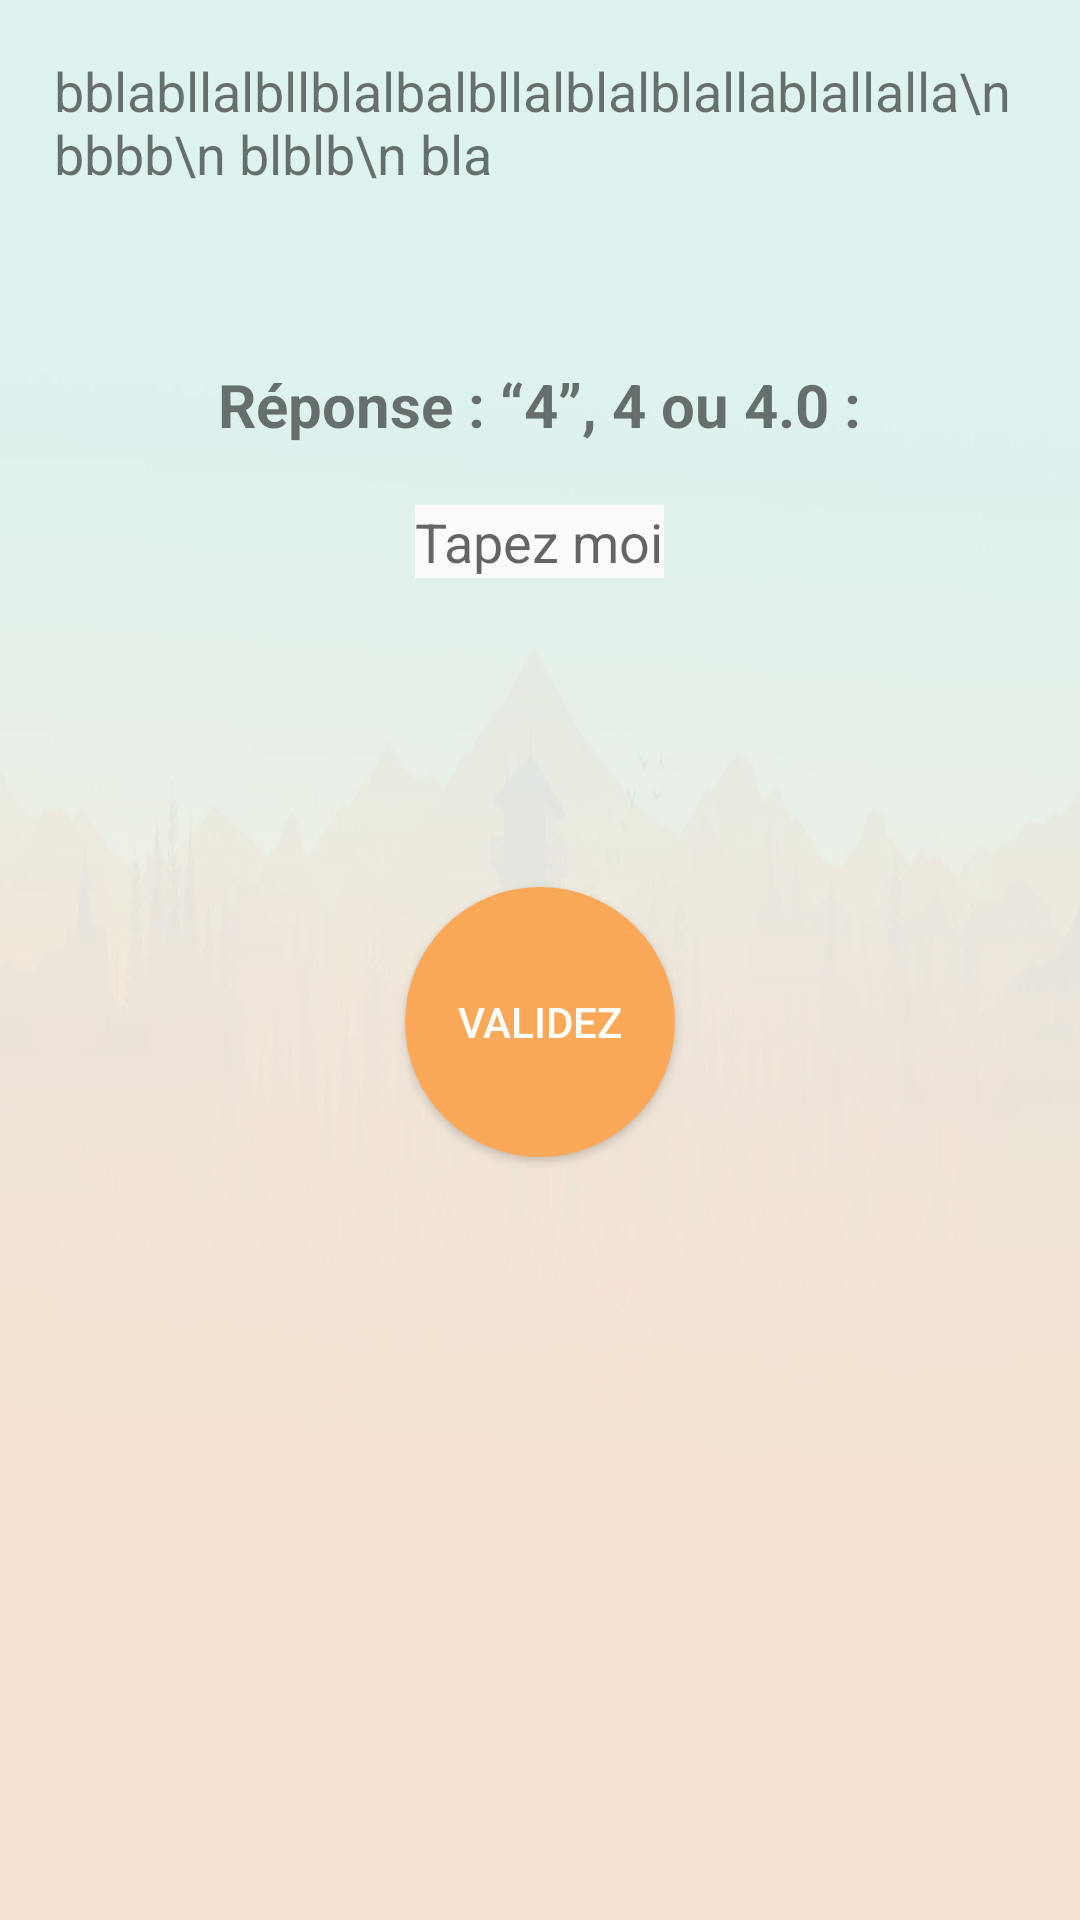

Android layout source for this screen:
<!-- AndroidManifest.xml: application theme AppTheme -->
<!-- res/layout/activity_quizz_insert.xml -->
<?xml version="1.0" encoding="utf-8"?>
<ScrollView xmlns:android="http://schemas.android.com/apk/res-auto"
    xmlns:android2="http://schemas.android.com/apk/res/android"
    android2:layout_width="match_parent"
    android2:layout_height="match_parent"
    android2:background="@drawable/back1"
    >

    <LinearLayout xmlns:android="http://schemas.android.com/apk/res/android"
        xmlns:tools="http://schemas.android.com/tools"
        android:id="@+id/custom_layout"
        android:layout_width="match_parent"
        android:layout_height="match_parent"
        android:orientation="vertical"
        android:gravity="center"
        tools:context="fr.wildcodeschool.apprenti.javabien.ExoActivityInsert">


        <TextView
            android:layout_width="match_parent"
            android:layout_height="wrap_content"
            android:textStyle="normal"
            android:padding="18dp"
            android:textSize="18dp"
            android:text="bblabllalbllblalbalbllalblalblallablallalla\n bbbb\n blblb\n bla"
            android:id="@+id/info"
            android:layout_marginBottom="40dp"
            />

        <TextView
            android:layout_width="wrap_content"
            android:layout_height="wrap_content"
            android:textSize="20dp"
            android:textStyle="bold"
            android:text= "Réponse : “4”, 4 ou 4.0 :"
            android:id= "@+id/question"
            android:layout_below="@+id/info"
            android:layout_gravity="center_horizontal" />


        <EditText
            android:layout_width="wrap_content"
            android:layout_height="wrap_content"
            android:hint="Tapez moi"
            android:id="@+id/reponse"
            android:background="#fbfbfb"
            android:layout_marginTop="20dp"
            android:layout_below="@+id/question"
            android:layout_gravity="center_horizontal"/>

        <Button
            android:layout_marginTop="15dp"
            android:layout_width="wrap_content"
            android:layout_height= "wrap_content"
            android:id="@+id/suivant"
            android:visibility="invisible"
            android:background="#80cbc4"
            android:text="Suivant"
            />

        <Button
            android:text="Validez"
            android:textColor="#fff"
            android:background="@drawable/boutonrond"
            android:layout_marginTop="40dp"
            android:layout_width="90dp"
            android:layout_height="90dp"
            android:id="@+id/boutonReponse"
            android:layout_centerHorizontal="true"
            android:layout_marginBottom="20dp"/>

    </LinearLayout>
</ScrollView>
<!-- resources referenced by this layout -->
<resources>
  <!-- drawable back1: png bitmap (drawable, 79488 bytes) -->
  <!-- drawable boutonrond (drawable) -->
  <?xml version="1.0" encoding="utf-8"?>
  <shape xmlns:android="http://schemas.android.com/apk/res/android"
      android:shape="oval">
      <solid android:color="#fba858"/>
  </shape>
  <style name="AppTheme" parent="Theme.AppCompat.Light.NoActionBar">
          <item name="colorPrimary">@color/colorPrimary</item>
          <item name="colorPrimaryDark">@color/colorPrimaryDark</item>
          <item name="colorAccent">@color/colorAccent</item>
      </style>
  <color name="colorPrimary">#3F51B5</color>
  <color name="colorPrimaryDark">#58c4b8</color>
  <color name="colorAccent">#FF4081</color>
</resources>
